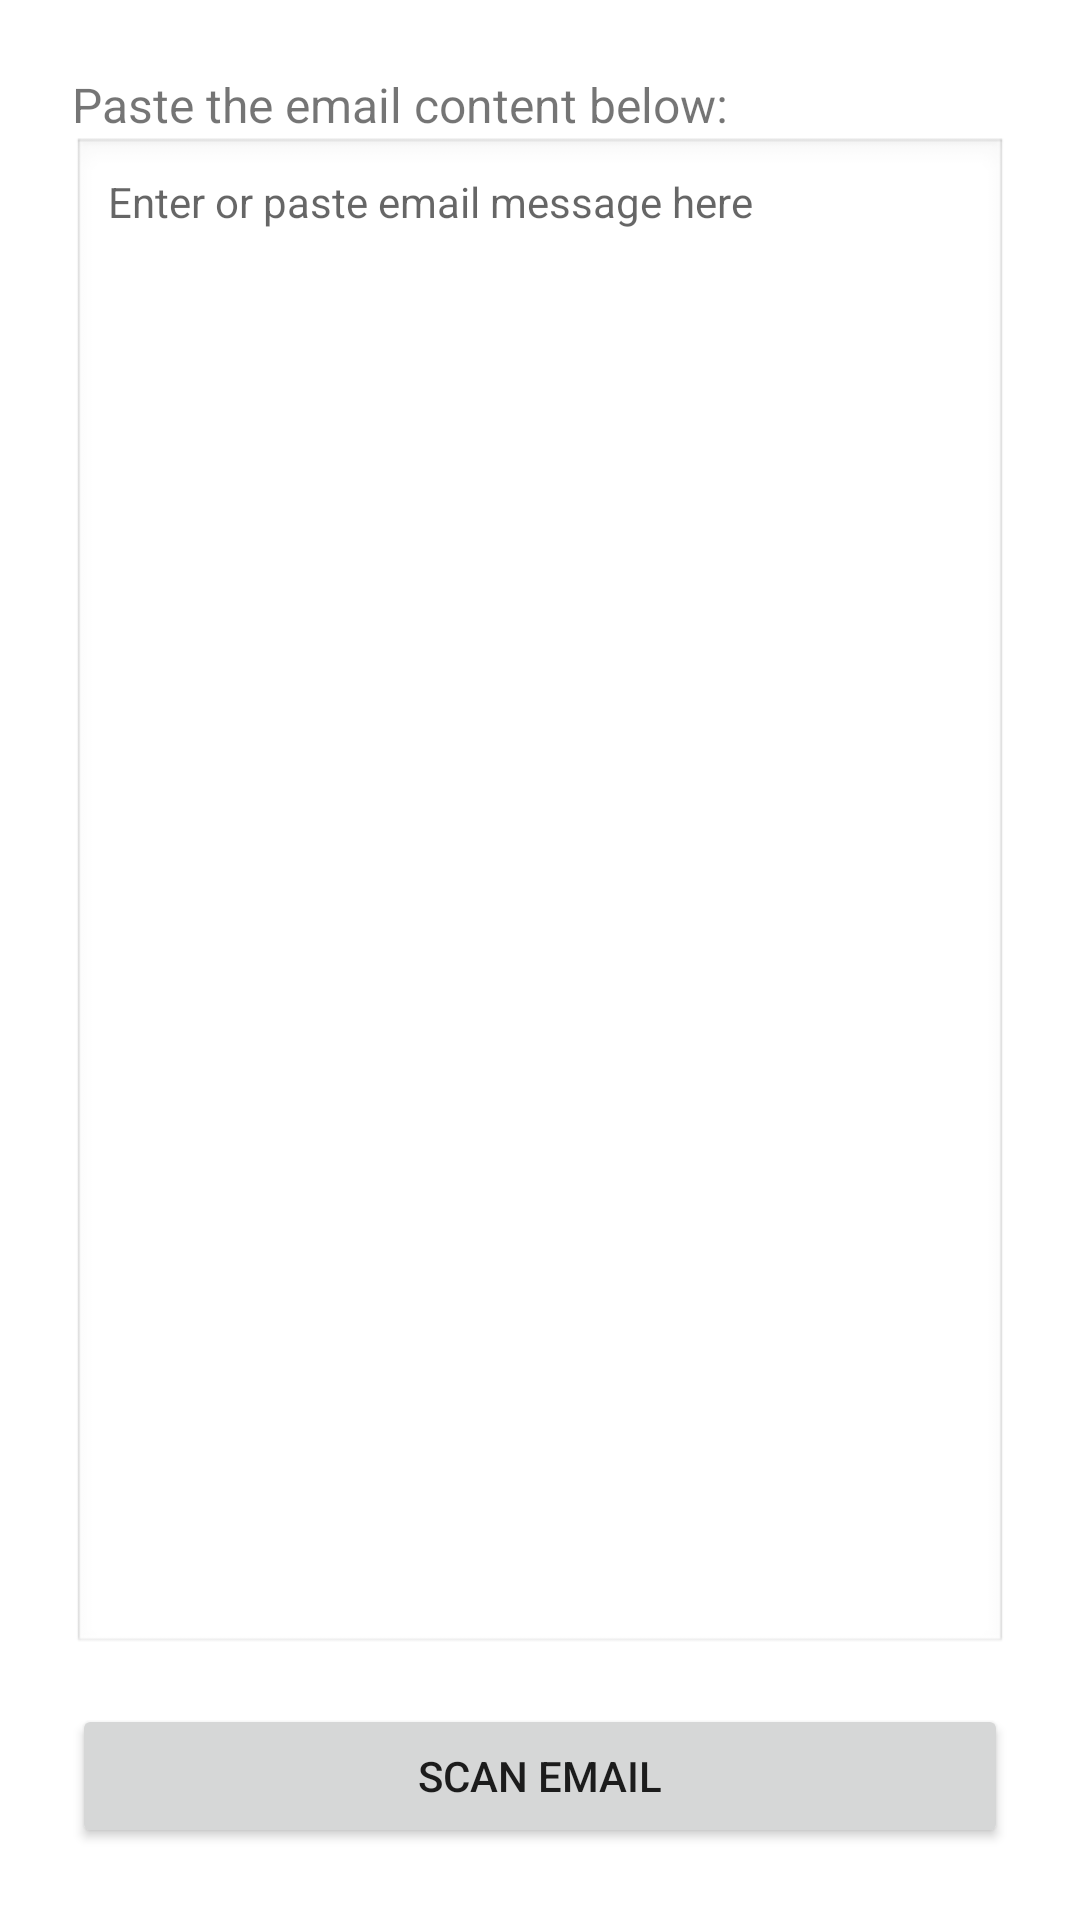

Android layout source for this screen:
<!-- AndroidManifest.xml: application theme Theme.ScamDetect -->
<!-- res/layout/fragment_email_scan.xml -->
<?xml version="1.0" encoding="utf-8"?>

<LinearLayout
    xmlns:android="http://schemas.android.com/apk/res/android"
    android:orientation="vertical"
    android:padding="24dp"
    android:layout_width="match_parent"
    android:layout_height="match_parent">

    <TextView
        android:id="@+id/tvEmailPrompt"
        android:layout_width="wrap_content"
        android:layout_height="wrap_content"
        android:text="Paste the email content below:"
        android:textSize="16sp"/>

    <EditText
        android:id="@+id/etEmailInput"
        android:layout_width="match_parent"
        android:layout_height="0dp"
        android:layout_weight="1"
        android:hint="Enter or paste email message here"
        android:gravity="top"
        android:inputType="textMultiLine|textEmailAddress"
        android:background="@android:drawable/edit_text"
        android:padding="12dp"
        android:textSize="14sp"/>

    <Button
        android:id="@+id/btnScanEmail"
        android:layout_width="match_parent"
        android:layout_height="wrap_content"
        android:text="Scan Email"
        android:layout_marginTop="16dp"/>
</LinearLayout>
<!-- resources referenced by this layout -->
<resources>
  <style name="Theme.ScamDetect" parent="Theme.MaterialComponents.DayNight.DarkActionBar">
          <item name="colorPrimary">@color/purple_500</item>
          <item name="colorPrimaryVariant">@color/purple_700</item>
          <item name="colorOnPrimary">@color/white</item>
          <item name="colorSecondary">@color/teal_200</item>
          <item name="colorOnSecondary">@color/black</item>
          <item name="android:statusBarColor">@color/purple_700</item>
      </style>
  <!-- not gathered from this repository: default colours our renderer supplied (Android Studio template values) -->
  <color name="purple_500">#FF6200EE</color>
  <color name="purple_700">#FF3700B3</color>
  <color name="teal_200">#FF03DAC5</color>
  <color name="black">#FF000000</color>
  <color name="white">#FFFFFFFF</color>
</resources>
